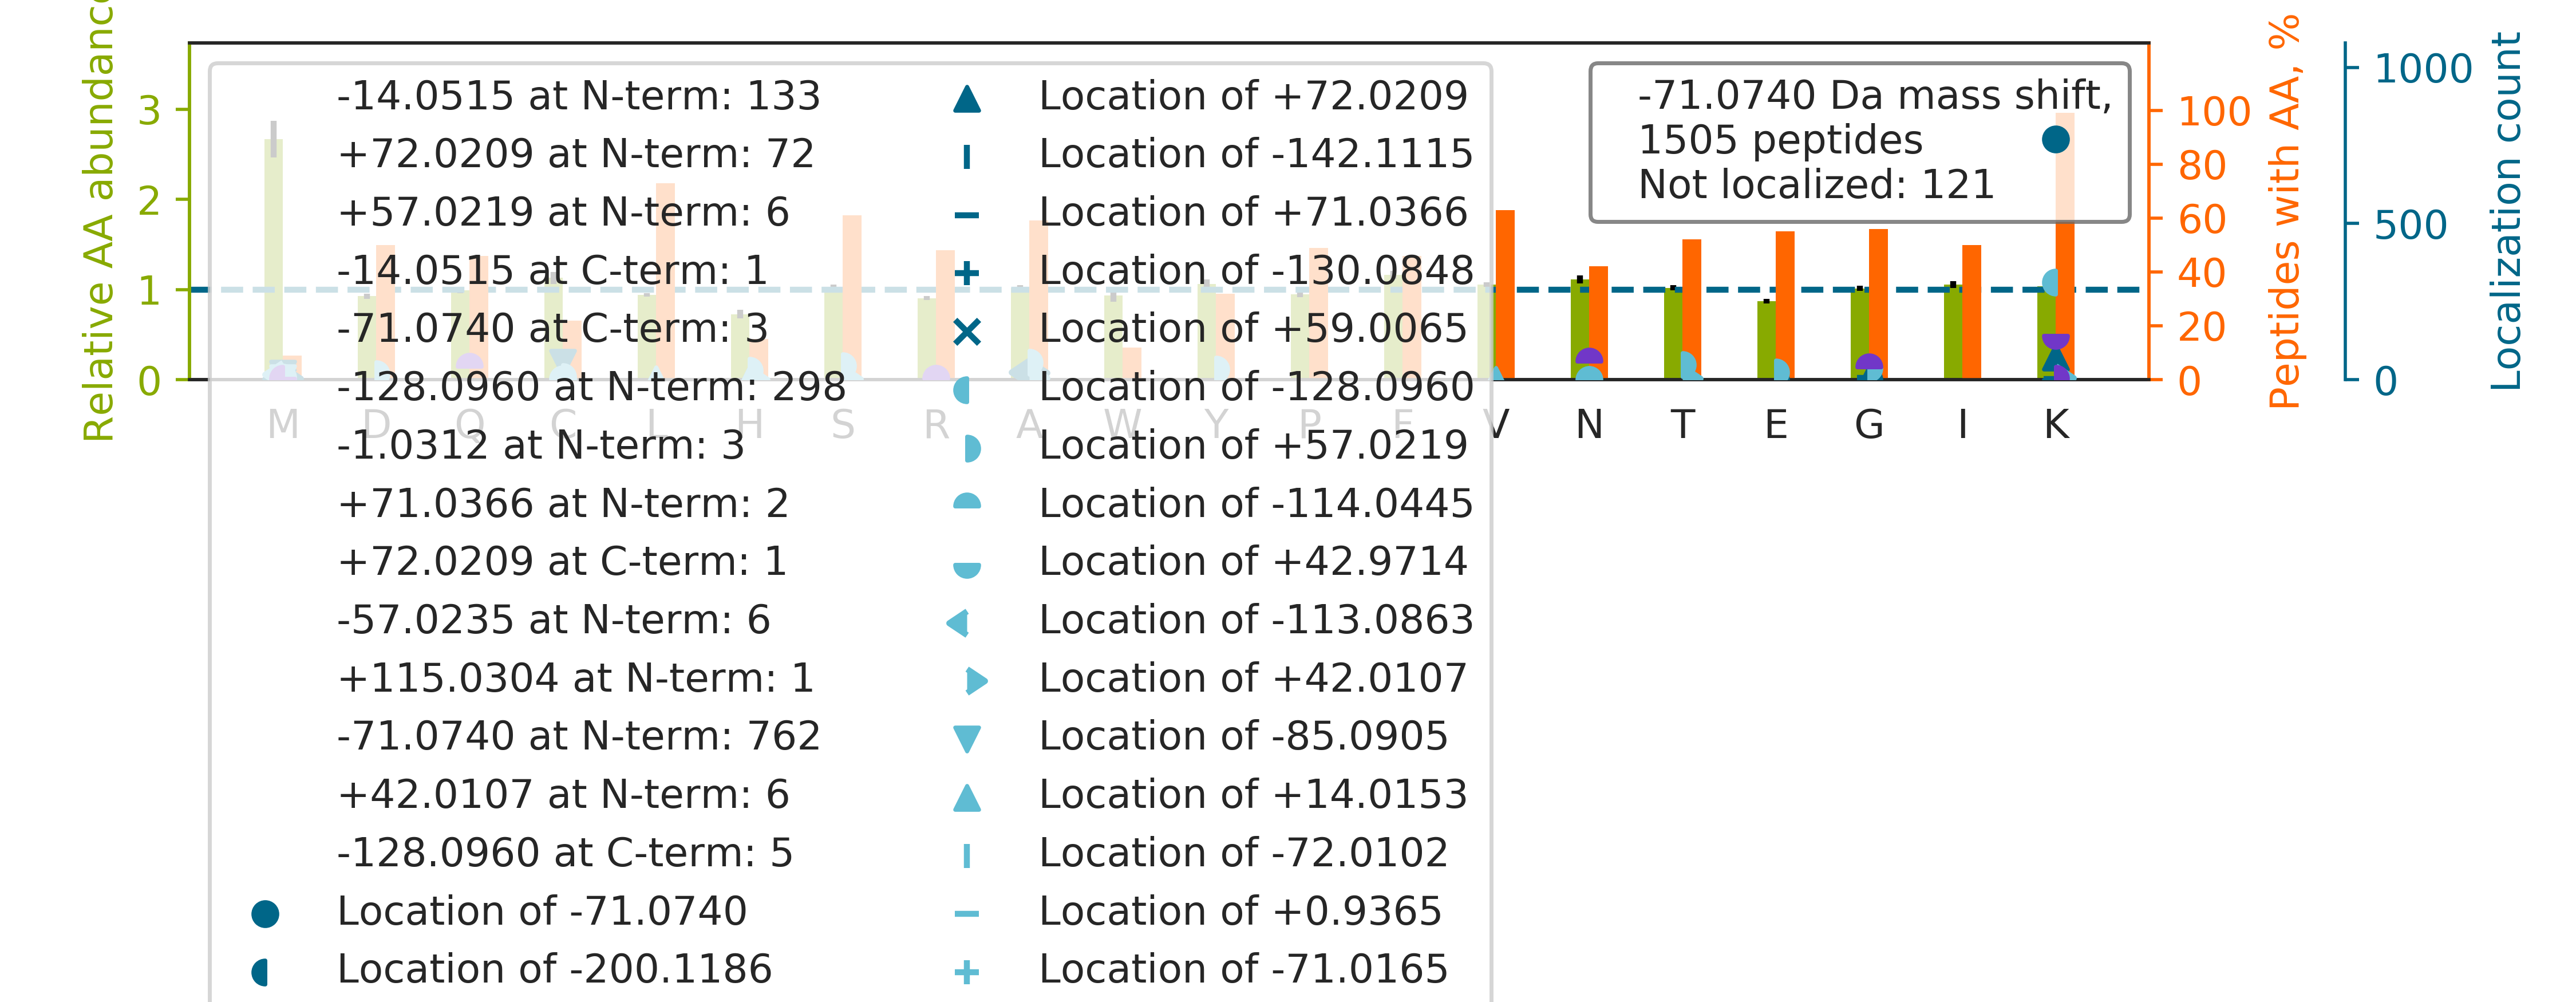

Values plotted in this chart, from the file beside it:
top isoform	localization score	spectrum
K[-14]CQ[-57]CDELCSYYQSCCTDYTAECKPQVTR	0.01099	35CPTAC_COprospective_W_VU_20150901_16CO…
K[-71]AYSTTSIASVAGLTAAAYR	0.8464	02CPTAC_COprospective_W_VU_20150624_01CO…
K[-71]LGCEVLGVSVDSQFTHLAWINTPR	0.9587	32CPTAC_COprospective_W_VU_20150818_20CO…
K[-128]INE[+57]STQNWHQLENIGNFIK	0.9837	86CPTAC_COprospective_W_VU_20160628_11CO…
K[+72]LNC[-143]QVIGASVDSHFCHLAWVNTPK	0.9844	32CPTAC_COprospective_W_VU_20150818_20CO…
K[-71]ITVPGNFQGHSGAQCITCSYK	0.9999	03CPTAC_COprospective_W_VU_20150624_05CO…
K[-71]NFESLSEAFSVASAAAVLSHNR	1	56CPTAC_COprospective_W_VU_20160303_01CO…
K[-128]AS[+57]SEGGTAAGAGLDSLHK	0.04133	69CPTAC_COprospective_W_VU_20160407_22CO…
KDGSCGVAYVVQEPGDYEVSVK		54CPTAC_COprospective_W_VU_20160226_01CO…
K[-14]VN[-57]VTVDYIRPASPATETVPAFSER	0.9999	42CPTAC_COprospective_W_VU_20151124_05CO…
K[-71]VWLDPNETNEIANANSR	1	90CPTAC_COprospective_W_VU_20160728_11CO…
K[+72]C[-143]SYTEDAQCIDGTIEVPK	0.8921	72CPTAC_COprospective_W_VU_20160422_05CO…
K[-71]TSDFNTFLAQEGCTK	0.8612	40CPTAC_COprospective_W_VU_20150909_05CO…
K[-71]LEGDASDFHEQIADLQAQIAELK	0.9889	54CPTAC_COprospective_W_VU_20160226_01CO…
K[+72]TC[-143]TTVAFTQVNSEDK	0.7416	62CPTAC_COprospective_W_VU_20160311_05CO…
K[-128]TFS[+57]HELSDFGLESTAGEIPVVAIR	0.4984	54CPTAC_COprospective_W_VU_20160226_01CO…
KDGNASGTTLLEALDCILPPTRPTDKPLR		64CPTAC_COprospective_W_VU_20160318_11CO…
K[-128]LPID[+57]VTEGEVISLGLPFGK	0.9999	27CPTAC_COprospective_W_VU_20150810_22CO…
K[-128]S[+57]QDFGNLFSFPSYSQK	0.9342	32CPTAC_COprospective_W_VU_20150818_20CO…
K[-128]QT[+57]IDNSQGAYQEAFDISK	0.7637	67CPTAC_COprospective_W_VU_20160324_16CO…
K[-128]T[+57]LSSVQNEVQEALQR	0.9389	56CPTAC_COprospective_W_VU_20160303_01CO…
K[-71]LVGSVNLFSDENVPR	0.9984	65CPTAC_COprospective_W_VU_20160322_05CO…
K[-71]IWCFGPDGTGPNILTDITK	0.9996	28CPTAC_COprospective_W_VU_20150810_05CO…
K[-128]NLD[+57]STTVAVHGEEIYCK	0.996	65CPTAC_COprospective_W_VU_20160322_05CO…
K[-71]ILATPPQEDAPSVDIANIR	0.9987	20CPTAC_COprospective_W_VU_20151112_20CO…
K[-128]FG[+57]VVLDEIKPSSAPELQAVR	1	55CPTAC_COprospective_W_VU_20160630_11CO…
K[-128]LS[+57]VACFYGGTPYGGQFER	0.649	66CPTAC_COprospective_W_VU_20160323_11CO…
KGTDVNVFNTILTTR		97CPTAC_COprospective_W_VU_20160801_11CO…
K[-71]YLLSQSSPAPLTAAEEELR	0.9999	09CPTAC_COprospective_W_VU_20150928_05CO…
K[-71]DLYANTVLSGGTTMYPGIADR	0.8768	26CPTAC_COprospective_W_VU_20150810_05CO…
K[+72]C[-143]VQSNIVLLTQAFR	0.9717	21CPTAC_COprospective_W_VU_20151112_20CO…
K[-71]VLGAFSDGLAHLDNLK	0.9991	17CPTAC_COprospective_W_VU_20150807_09CO…
K[-71]LIGEVSSGSGETFSYPDFLR	0.8721	62CPTAC_COprospective_W_VU_20160311_05CO…
KEGTGSTATSSSSTAGAAGK		40CPTAC_COprospective_W_VU_20150909_05CO…
K[-128]S[+57]QIFSTASDNQPTVTIK	0.9417	76CPTAC_COprospective_W_VU_20160502_11CO…
K[-128]S[+57]QVFSTAADGQTQVEIK	0.941	90CPTAC_COprospective_W_VU_20160728_11CO…
K[-128]G[+57]IVDQSQQAYQEAFEISK	0.9567	64CPTAC_COprospective_W_VU_20160318_11CO…
K[-71]ALYGTTSETATWR	0.9976	03CPTAC_COprospective_W_VU_20150624_05CO…
K[-128]T[+57]VQSNSPISALAPTGK	0.06701	56CPTAC_COprospective_W_VU_20160303_01CO…
K[-71]TQTVCNFTDGALVQHQEWDGK	0.9926	01CPTAC_COprospective_W_VU_20150901_01CO…
K[-128]Y[+57]NSQNQSNNQFVLYR	0.9395	85CPTAC_COprospective_W_VU_20160630_11CO…
K[+72]M[-143]QQNIQELEEQLEEEESAR	0.00735	53CPTAC_COprospective_W_VU_20160226_11CO…
K[-71]NADLQVLKPEPELVYEDLR	1	59CPTAC_COprospective_W_VU_20160308_13CO…
KYGETANECGEAFFFYGK		03CPTAC_COprospective_W_VU_20150624_05CO…
K[+72]AC[-143]LIFFDEIDAIGGAR	0.9678	39CPTAC_COprospective_W_VU_20150909_09CO…
K[-71]VQVPNCDEIFYAGTGNLLLR	1	27CPTAC_COprospective_W_VU_20150810_22CO…
K[-128]M[+57]KPLDGSALYTGSALDFVR	0.894	94CPTAC_COprospective_W_VU_20160729_05CO…
K[-71]LQSQYASSEATISQLR	1	37CPTAC_COprospective_W_VU_20150904_16CO…
K[+72]AC[-143]ADATLSQITNNIDPVGR	0.8643	29CPTAC_COprospective_W_VU_20150810_11CO…
K[-71]IEVIKPGDLGVDLTSK	1	35CPTAC_COprospective_W_VU_20150901_16CO…
K[-71]IIVDTYGGWGAHGGGAFSGK	0.9999	02CPTAC_COprospective_W_VU_20150624_01CO…
K[-128]A[+57]CGDSTLTQITAGLDPVGR	0.3745	58CPTAC_COprospective_W_VU_20160318_11CO…
K[-71]AFCEPGNVENNGVLSFIK	0.9641	40CPTAC_COprospective_W_VU_20150909_05CO…
K[-71]NSNVDSSYLESLYQSCPR	0.8094	71CPTAC_COprospective_W_VU_20160414_14CO…
K[-71]FDLGQDVIDFTGHALALYR	0.9999	28CPTAC_COprospective_W_VU_20150810_05CO…
K[-71]LFIGGLSFETTEESLR	0.9999	39CPTAC_COprospective_W_VU_20150909_09CO…
KSAYCPYSHFPVGAALLTQEGR		72CPTAC_COprospective_W_VU_20160422_05CO…
K[-71]FGYVDFESAEDLEK	0.8671	87CPTAC_COprospective_W_VU_20160701_09CO…
K[-14]N[-57]STTDQVYQAIAAK	0.3606	66CPTAC_COprospective_W_VU_20160323_11CO…
K[-71]VIGIECSSISDYAVK	0.9997	19CPTAC_COprospective_W_VU_20151112_14CO…
... 1,445 more rows
